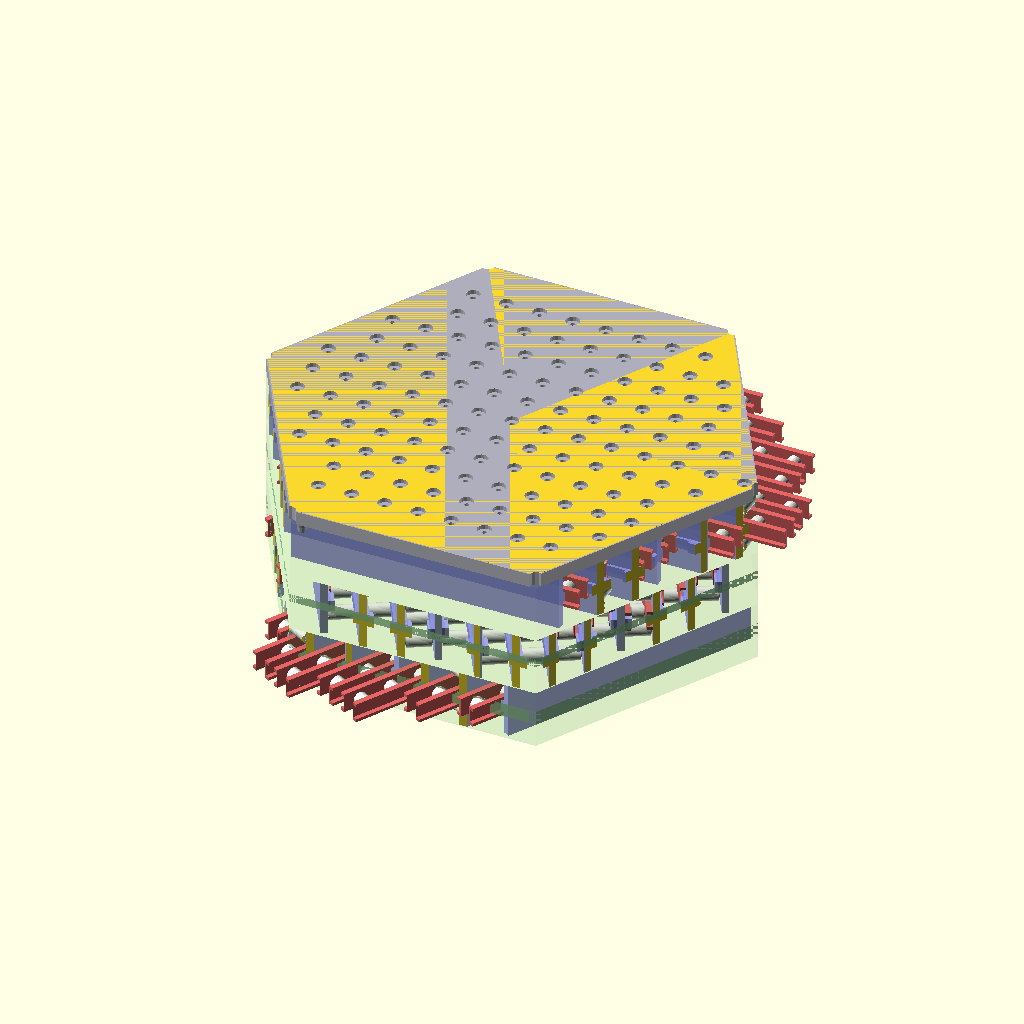
Cell 1: rendered with the file's own defaults.
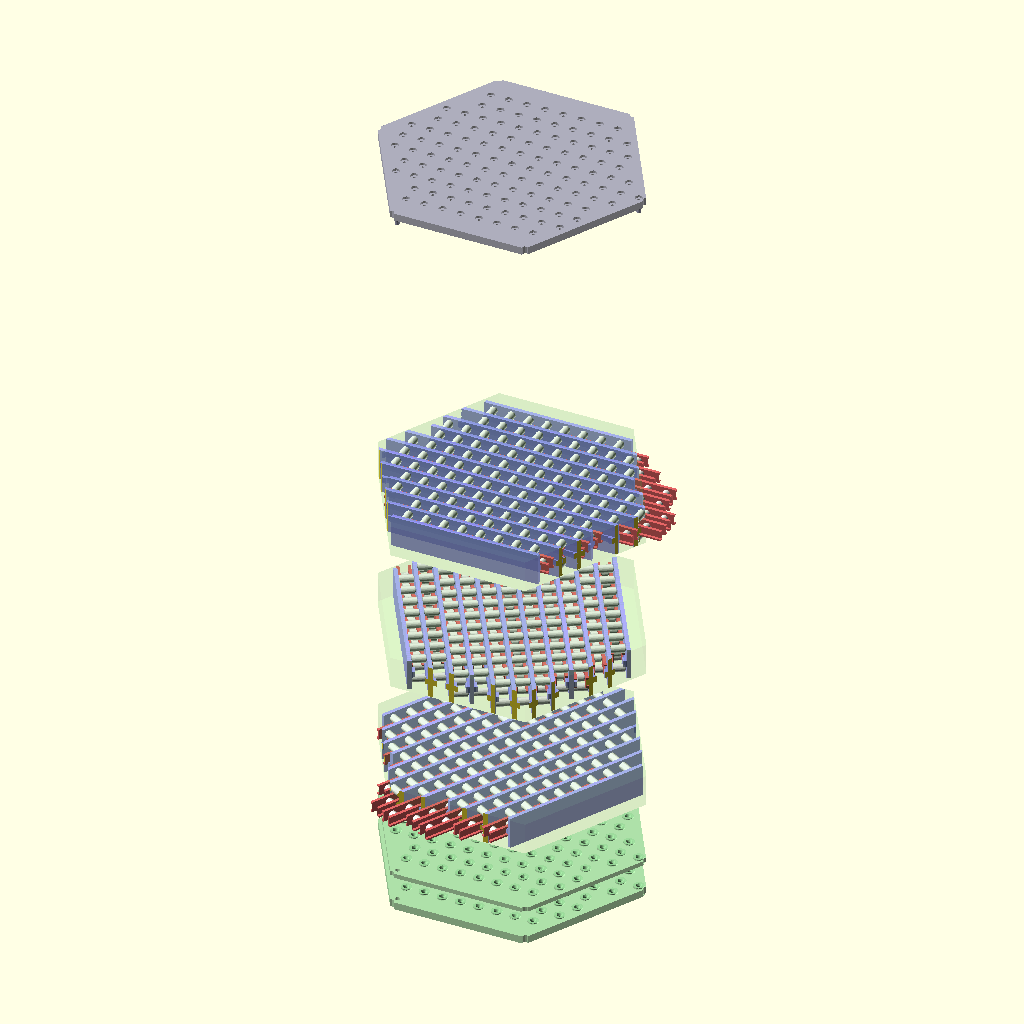
Cell 2: the same model with EXPLODE = 150.
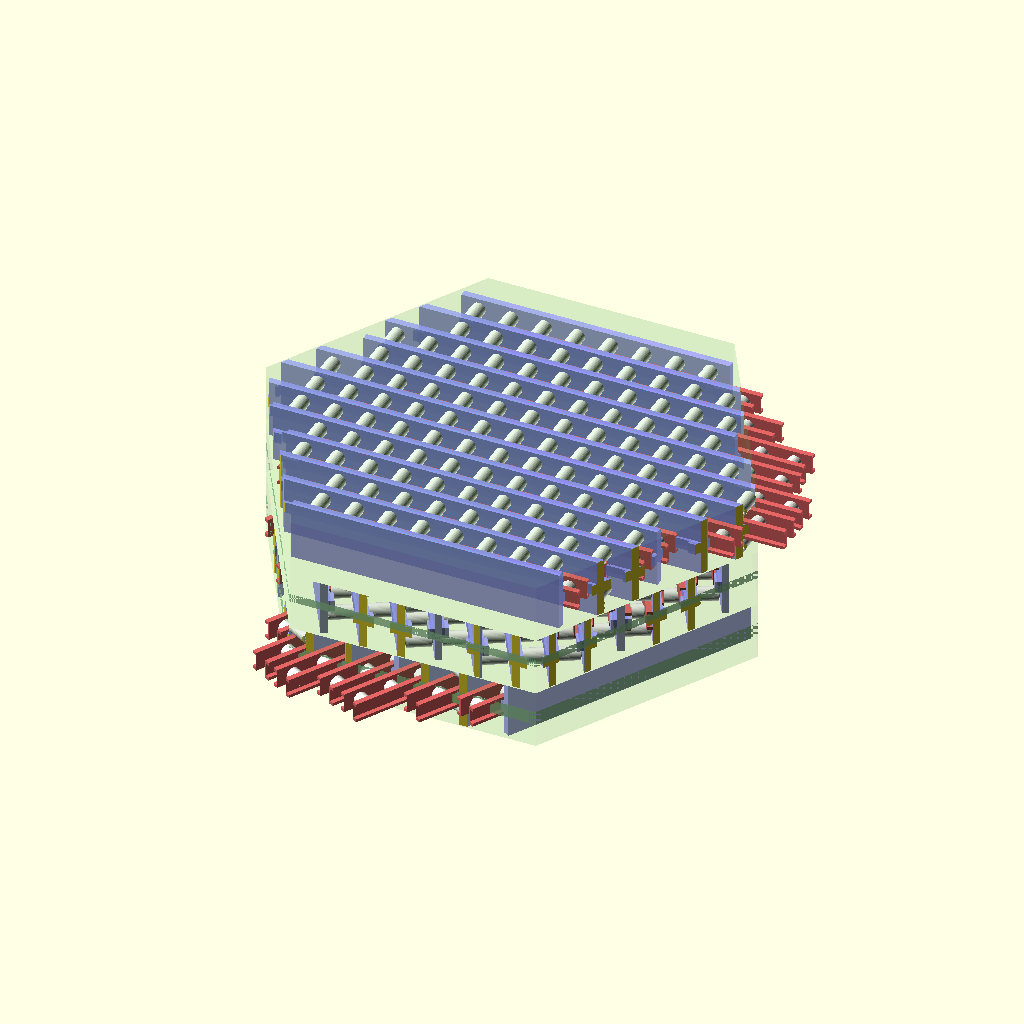
Cell 3: SHOW_ANCHOR = false (everything else at default).
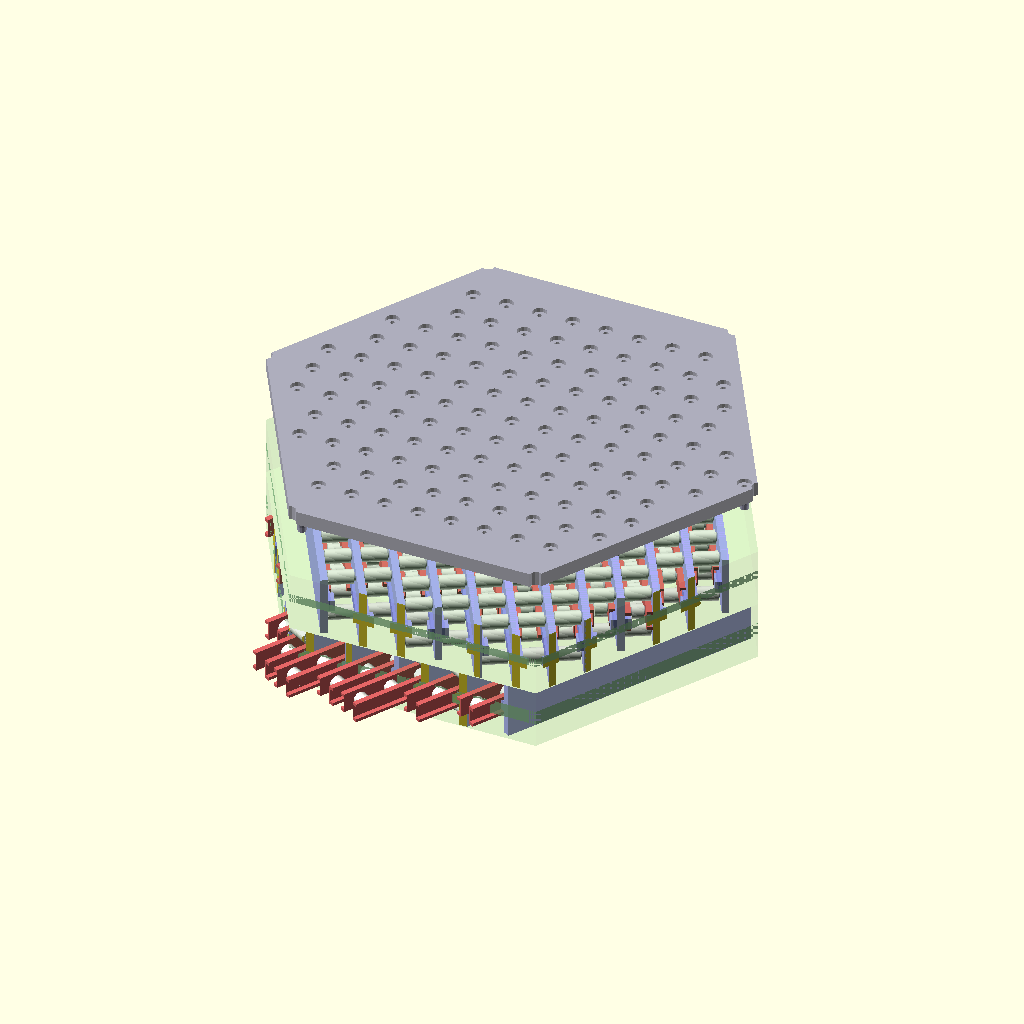
Cell 4: SHOW_TIER_1 = false (everything else at default).
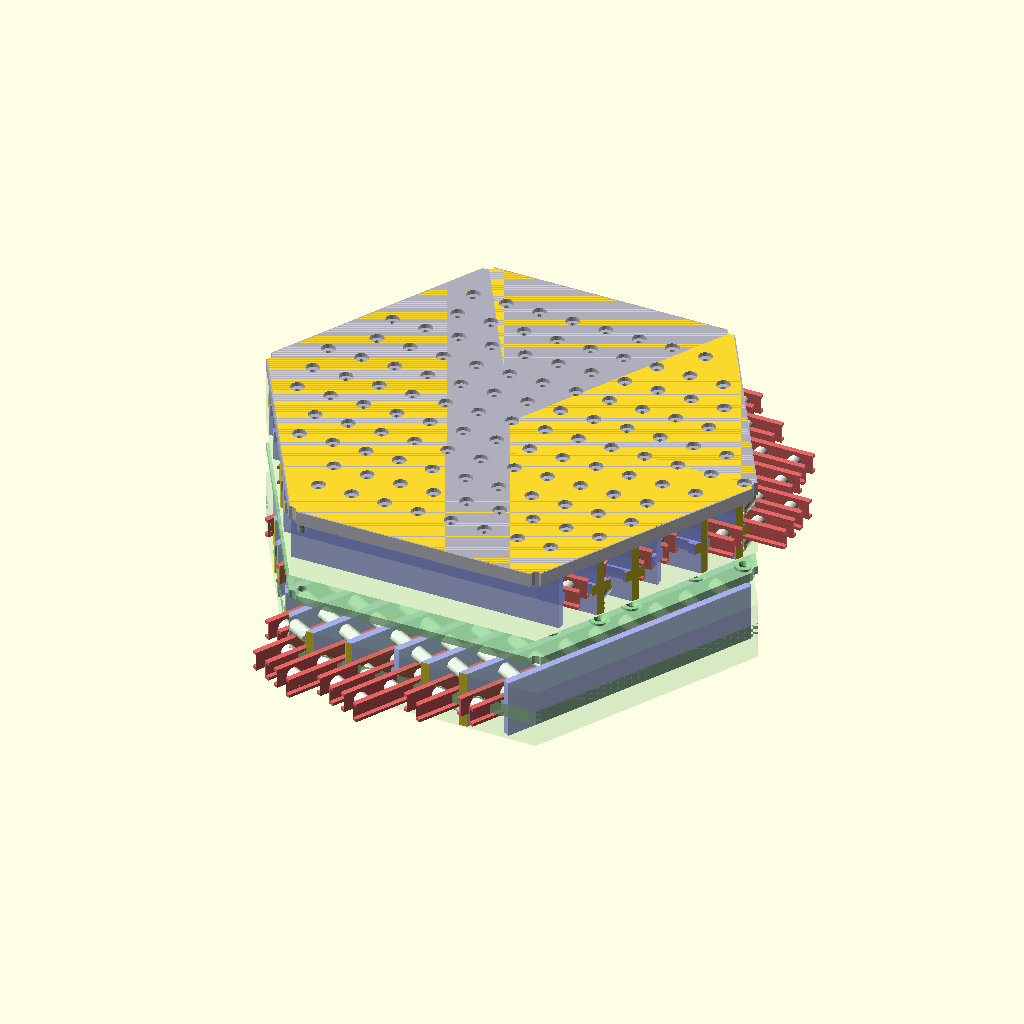
Cell 5 — SHOW_TIER_2 set to false, the other parameters unchanged.
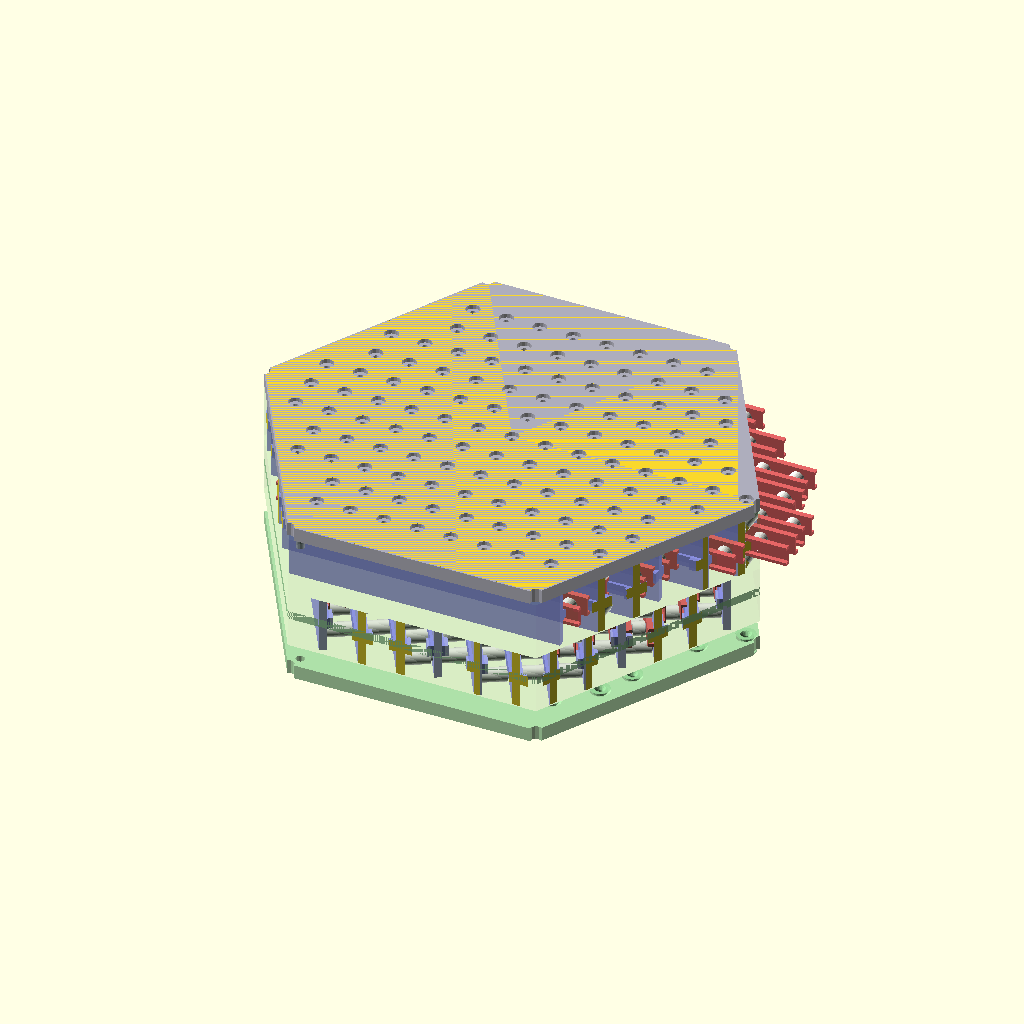
Cell 6: SHOW_TIER_3 = false (everything else at default).
The same orthographic view direction (rotation 55°, 0°, 25°; colour scheme Cornfield) for every cell, with the view re-fitted per cell, so scale and position can differ between cells.
OpenSCAD source file 3d_design_agent/triple_helix_mvp/check point/main_stack_v5_3.scad:
// =========================================================
// MAIN STACK V5.3 — Monolithic Matrix Assembly
// =========================================================
// V5.3: 8mm shaft, solid walls (no windows), slider pulley bias.
// Monolithic print-in-place matrix. All 3 tiers printed as ONE piece
// with zero inter-tier gap. Side-walls-only channels enable vertical
// string routing. Anchor plate (top) + guide plates (bottom) with
// alignment pins.
//
// 75% scale: HEX_R=89, 11 channels per tier, 3 tiers at 0/120/240.
//
// Tiers render with full internal detail (pulleys, sliders, walls).
// Anchor and guide plates render via dedicated V5.3 modules.
//
// Z-Layout (matrix center = Z=0):
//   +36.5  Anchor plate top (5mm thick, 3 alignment pins protruding down)
//   +31.5  Anchor plate bottom / Tier 1 top
//   +21    Tier 1 center
//   +10.5  Tier 1 bottom / Tier 2 top   <- ZERO GAP (touching)
//     0    Tier 2 center
//   -10.5  Tier 2 bottom / Tier 3 top   <- ZERO GAP (touching)
//   -21    Tier 3 center
//   -31.5  Tier 3 bottom / Guide Plate 1 top
//   -34.5  Guide Plate 1 bottom (3mm, alignment pin holes)
//   -49.5  Guide Plate 2 top (after 15mm spacer gap)
//   -54.5  Guide Plate 2 bottom (5mm, alignment pin holes)
// =========================================================

include <config_v5_3.scad>
use <matrix_tier_v5_3.scad>
use <anchor_plate_v5_3.scad>
use <guide_plate_v5_3.scad>

$fn = 40;

// =============================================
// COLORS
// =============================================
C_ANCHOR_MS  = [0.6, 0.6, 0.7, 0.8];
C_GUIDE_MS   = [0.6, 0.85, 0.6, 0.8];

// =============================================
// DISPLAY TOGGLES
// =============================================
/* [Visibility] */
SHOW_ANCHOR         = true;
SHOW_TIER_1         = true;
SHOW_TIER_2         = true;
SHOW_TIER_3         = true;
SHOW_GUIDE_PLATES   = true;

/* [Debug] */
EXPLODE             = 0;      // [0:5:150] exploded view spacing

// =============================================
// DERIVED
// =============================================
TOTAL_STACK_H = ANCHOR_Z + ANCHOR_THICK - GP2_BOT;

// =============================================
// STANDALONE RENDER
// =============================================
main_stack_v5_3(anim_t());


// =========================================================
// MAIN STACK V5.3 ASSEMBLY
// =========================================================
module main_stack_v5_3(t = 0) {

    explode_anchor = EXPLODE * 2;
    explode_gp     = EXPLODE;

    // ---- ANCHOR PLATE (v5.3 — with alignment pins) ----
    if (SHOW_ANCHOR) {
        color(C_ANCHOR_MS)
        translate([0, 0, ANCHOR_Z + explode_anchor])
            anchor_plate_v5_3();
    }

    // ---- MATRIX TIERS (3 at 0/120/240 deg — FULL DETAIL, ZERO GAP) ----
    for (tier_idx = [0 : 2]) {
        tier_angle = TIER_ANGLES[tier_idx];
        tier_z = (1 - tier_idx) * TIER_PITCH;
        explode_z = (1 - tier_idx) * EXPLODE * 0.5;

        show = (tier_idx == 0 && SHOW_TIER_1) ||
               (tier_idx == 1 && SHOW_TIER_2) ||
               (tier_idx == 2 && SHOW_TIER_3);

        if (show) {
            ch_disps = [for (ch = [0 : NUM_CHANNELS - 1])
                let(phase = ch * TWIST_PER_CAM)
                ECCENTRICITY * sin(t * 360 + phase)
            ];

            translate([0, 0, tier_z + explode_z])
                rotate([0, 0, tier_angle])
                    rotate([90, 0, 0])
                        matrix_tier_v5(ch_disps);
        }
    }

    // ---- GUIDE PLATES (v5.3 — with alignment pin holes) ----
    if (SHOW_GUIDE_PLATES) {
        color(C_GUIDE_MS)
        translate([0, 0, -explode_gp])
            guide_plate_assembly_v5_3();
    }

    // ---- ECHOES ----
    echo(str("=== MAIN STACK V5.3 (Monolithic Matrix) ==="));
    echo(str("HEX_R=", HEX_R, "mm | C2C=", HEX_C2C, "mm"));
    echo(str("Channels/tier=", NUM_CHANNELS, " | Tiers=", NUM_TIERS, " | Inter-tier gap=0 (monolithic)"));
    echo(str("Stack height=", TOTAL_STACK_H, "mm (anchor top to GP2 bottom)"));
    echo(str("Twist/cam=", round(TWIST_PER_CAM*100)/100, "deg"));
    echo(str("Z layout: Anchor=", ANCHOR_Z, "(+", ANCHOR_THICK, ") T1=+", TIER_PITCH,
             " T2=0 T3=-", TIER_PITCH, " GP1=", GP1_Z, " GP2=", GP2_Z, "(-", GP2_THICK, ")" ));
}
Parameter table extracted from the source (name, type, default, range or options):
C_ANCHOR_MS: vector, default [0.6, 0.6, 0.7, 0.8]
C_GUIDE_MS: vector, default [0.6, 0.85, 0.6, 0.8]
SHOW_ANCHOR: bool, default true
SHOW_TIER_1: bool, default true
SHOW_TIER_2: bool, default true
SHOW_TIER_3: bool, default true
SHOW_GUIDE_PLATES: bool, default true
EXPLODE: number, default 0, range 0 to 150, step 5
